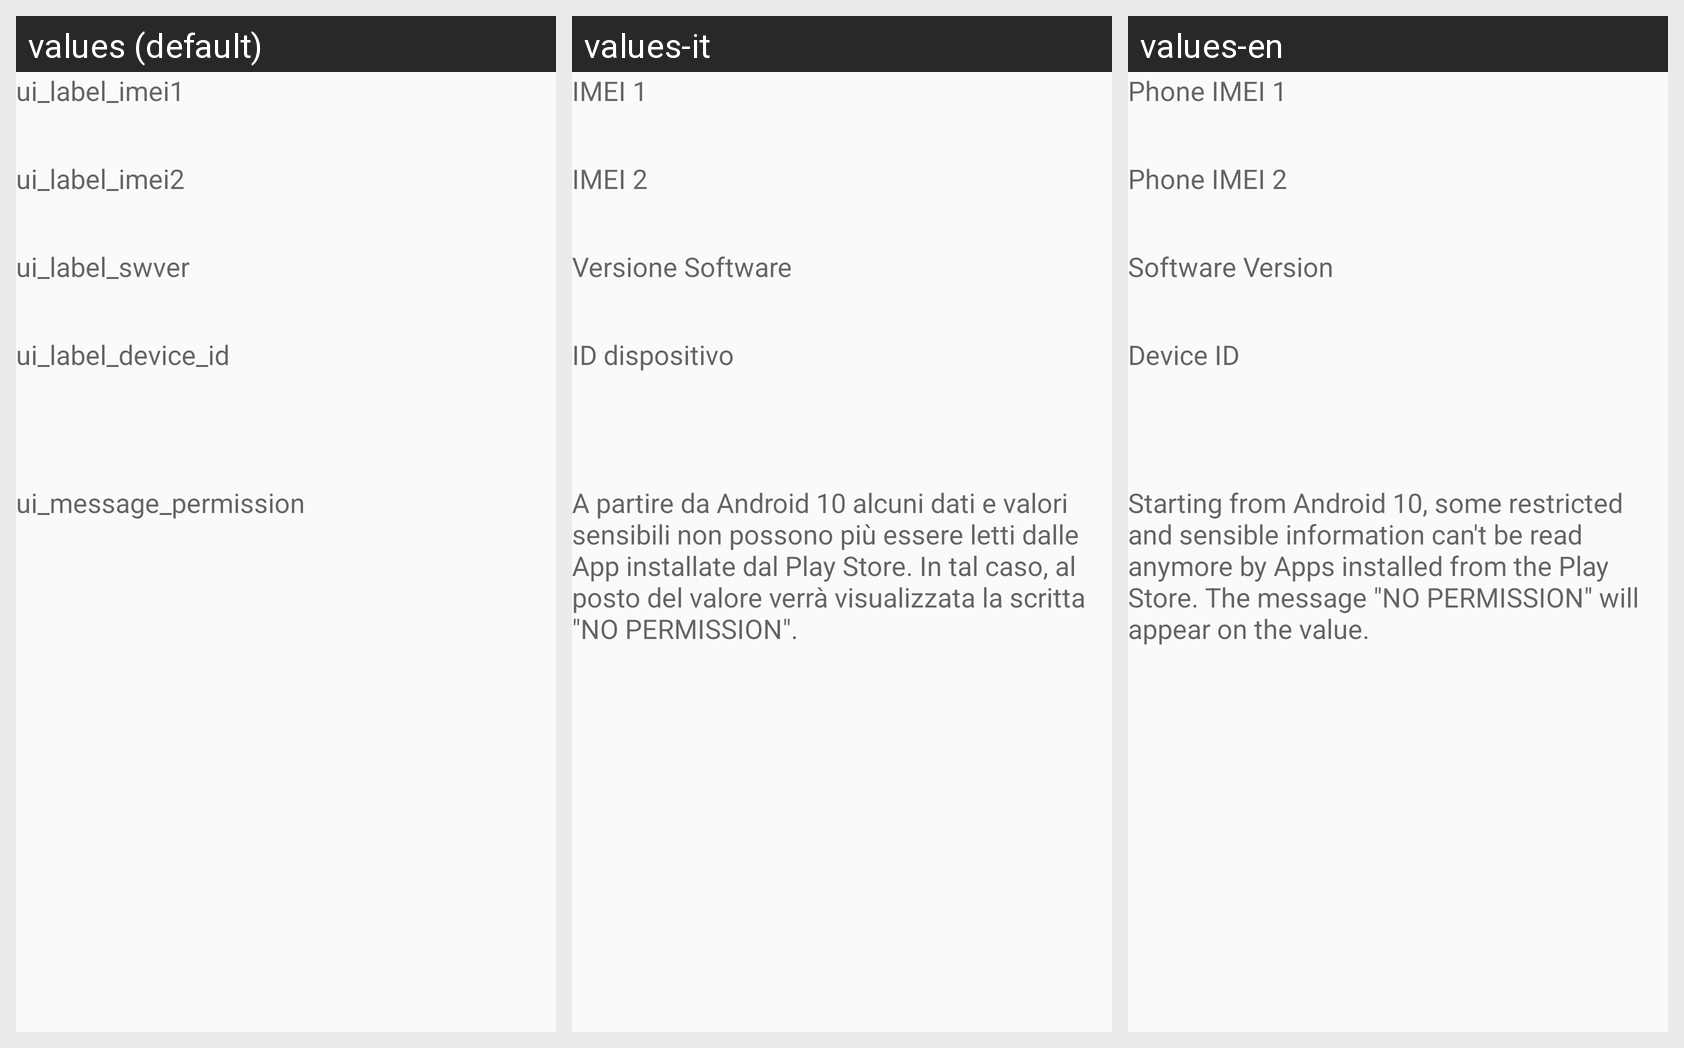

For this localized Android screen grid, give each drawn string resource with its value in every locale shown.
Android screen res/layout/fragment_phone.xml rendered under 3 locales, left to right: values (default), values-it, values-en. Device: Nexus 5 (rendered at 1080×1920; each locale shown at half size, 540×960, under a caption strip naming it); theme AppTheme.
Strings drawn on this screen, with the default value and each locale's value (text and hints the layout hard-codes appear in the picture but are not listed):

ui_label_imei1
  values: ui_label_imei1
  values-it: IMEI 1
  values-en: Phone IMEI 1

ui_label_imei2
  values: ui_label_imei2
  values-it: IMEI 2
  values-en: Phone IMEI 2

ui_label_swver
  values: ui_label_swver
  values-it: Versione Software
  values-en: Software Version

ui_label_device_id
  values: ui_label_device_id
  values-it: ID dispositivo
  values-en: Device ID

ui_message_permission
  values: ui_message_permission
  values-it: A partire da Android 10 alcuni dati e valori sensibili non possono più essere letti dalle App installate dal Play Store. In tal caso, al posto del valore verrà visualizzata la scritta "NO PERMISSION".
  values-en: Starting from Android 10, some restricted and sensible information can't be read anymore by Apps installed from the Play Store. The message "NO PERMISSION" will appear on the value.
